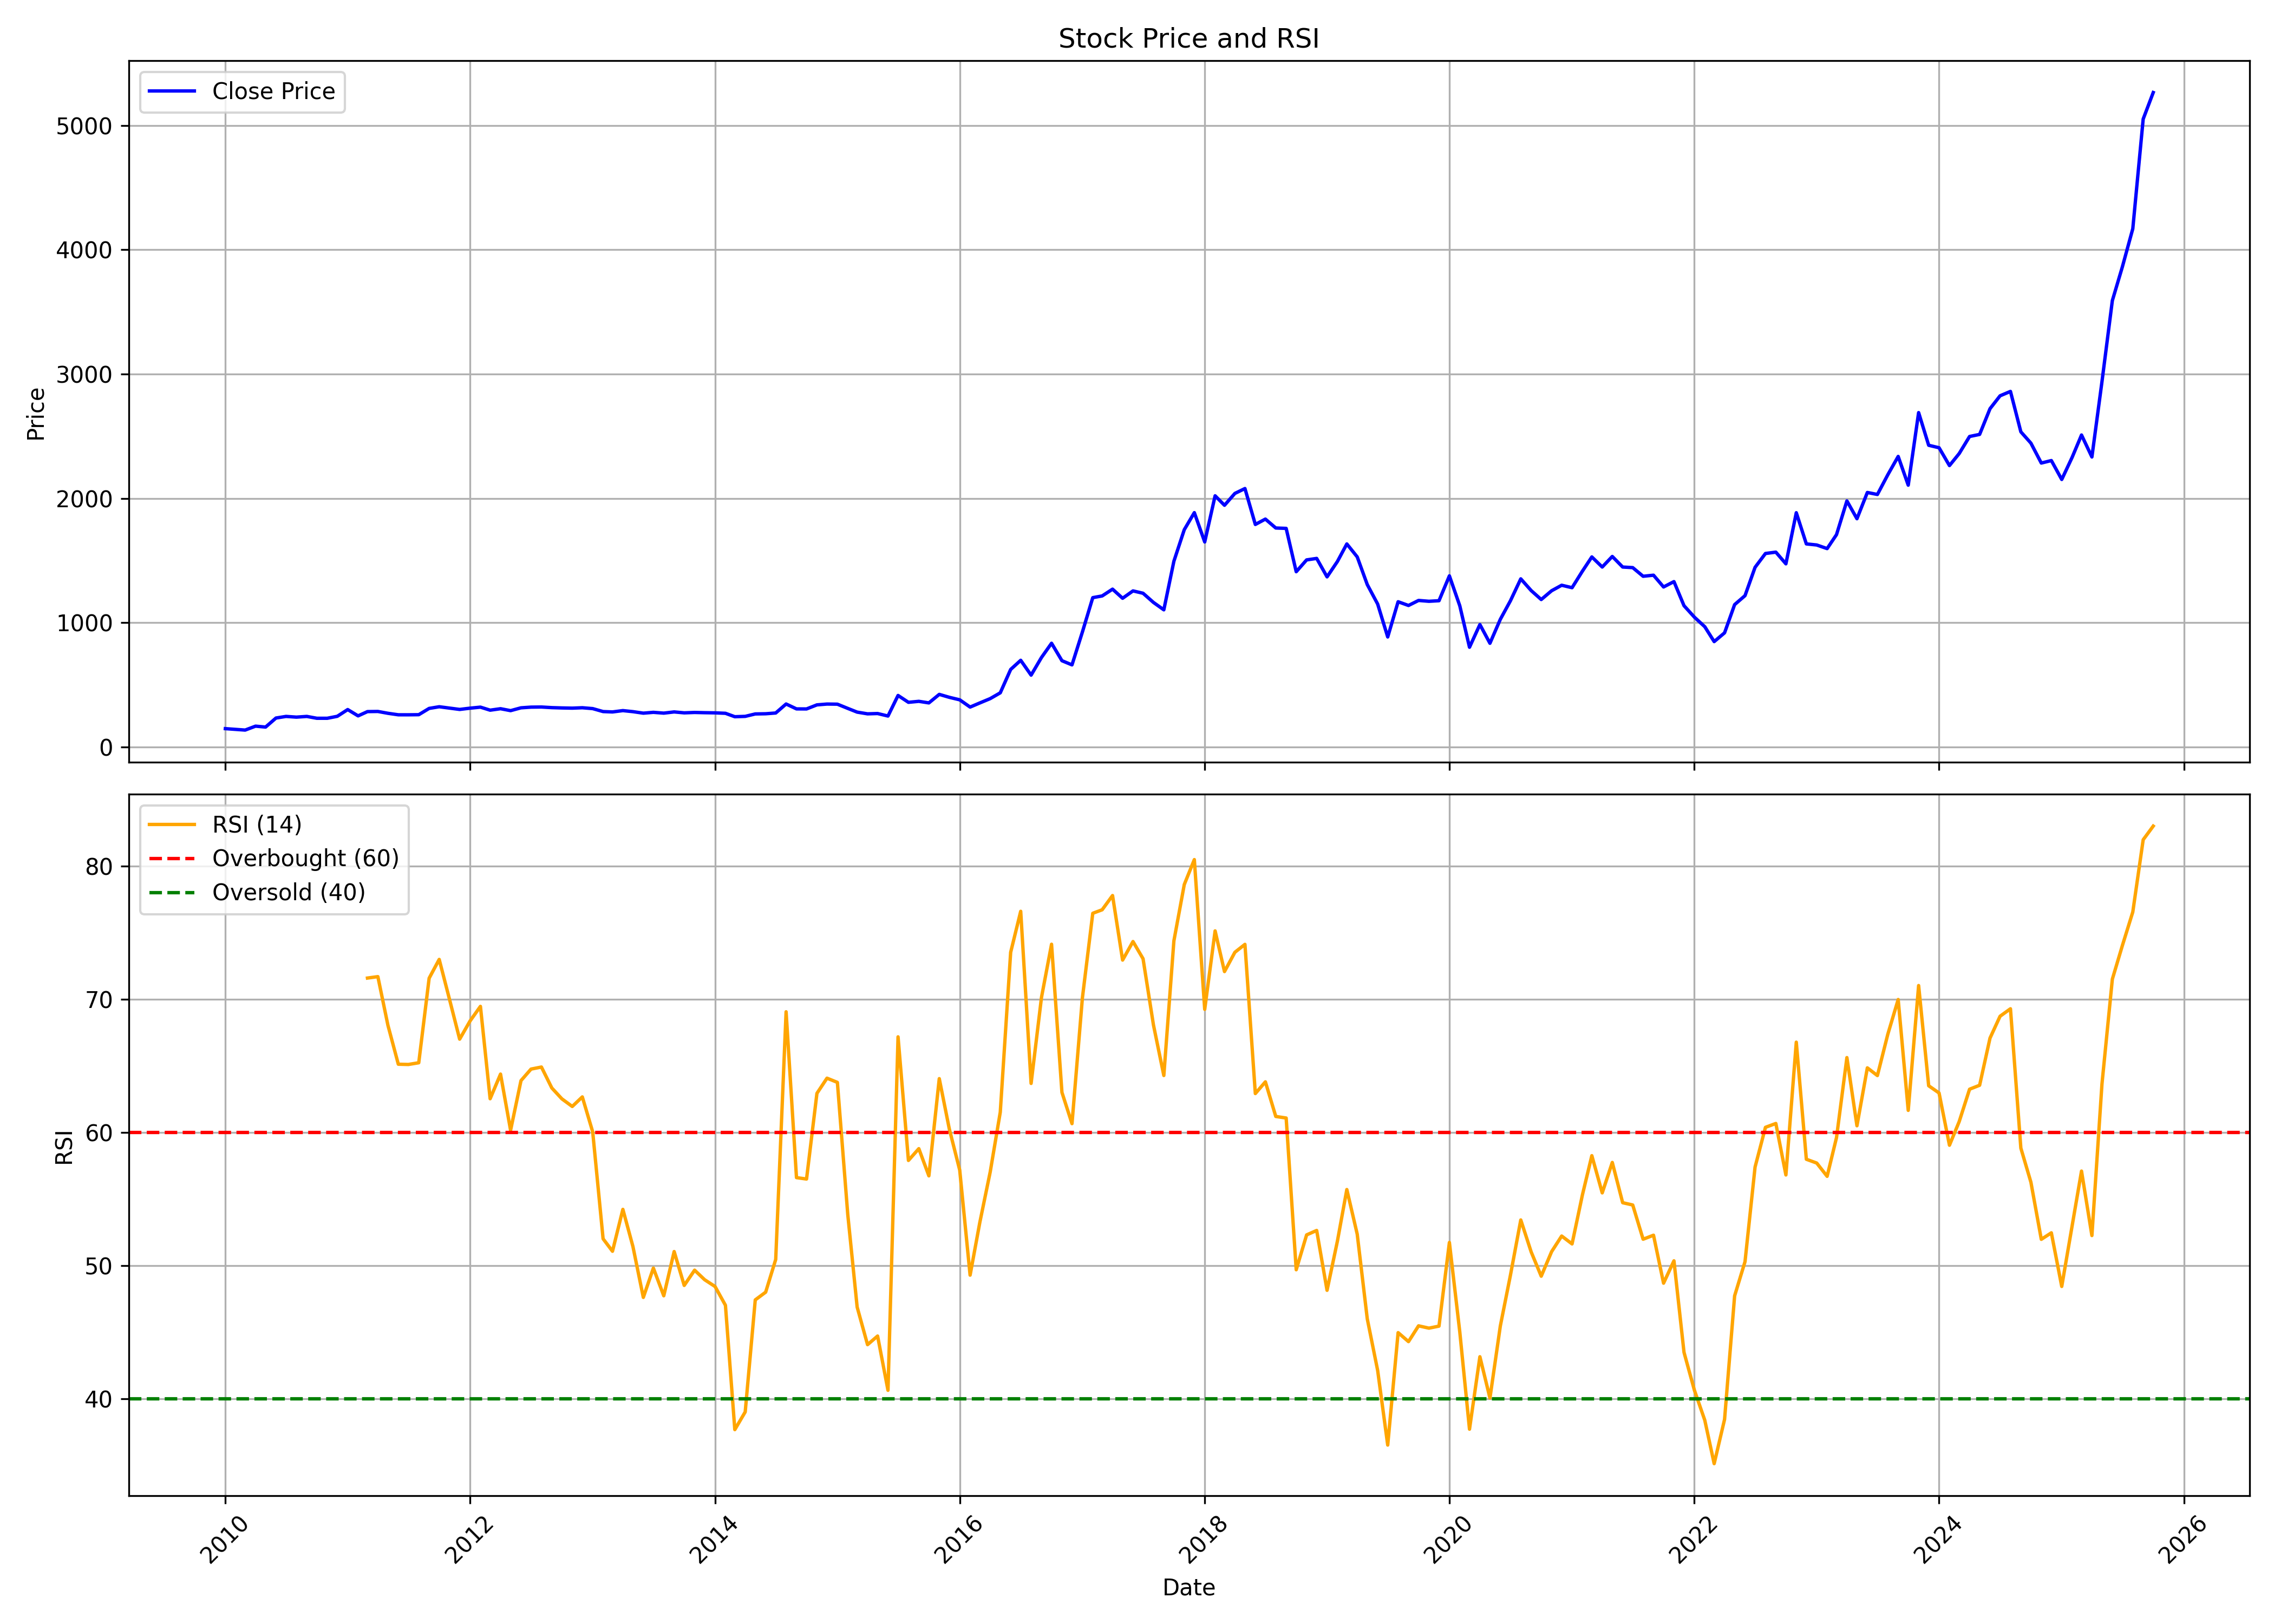

Data behind this chart, as committed beside it:
, date, symbol, open, high, low, close, volume, rsi
0, 2010-01-01, LUMAXIND, 139.2, 188.2, 138, 148.6, 119818, 
1, 2010-02-01, LUMAXIND, 145.7, 156.1, 135.5, 142.5, 15514, 
2, 2010-03-01, LUMAXIND, 142.5, 151.5, 131.7, 137, 74437, 
3, 2010-04-01, LUMAXIND, 138.6, 186.1, 138.3, 168.6, 271678, 
4, 2010-05-01, LUMAXIND, 166.3, 175.8, 143.3, 161.3, 109440, 
5, 2010-06-01, LUMAXIND, 160.2, 239.9, 149, 233.9, 1459284, 
6, 2010-07-01, LUMAXIND, 233.2, 257.2, 222.5, 246.9, 171099, 
7, 2010-08-01, LUMAXIND, 256, 261.6, 225, 241.2, 93910, 
8, 2010-09-01, LUMAXIND, 233.6, 261.6, 233.3, 246.9, 122450, 
9, 2010-10-01, LUMAXIND, 248.4, 252, 216, 232, 78281, 
10, 2010-11-01, LUMAXIND, 231.3, 244.3, 218.1, 232, 69719, 
11, 2010-12-01, LUMAXIND, 231.2, 251.9, 193.1, 247.9, 57320, 
12, 2011-01-01, LUMAXIND, 248, 332.9, 241, 302, 279402, 
13, 2011-02-01, LUMAXIND, 307.8, 308, 243.2, 251.3, 56987, 
14, 2011-03-01, LUMAXIND, 249.6, 297.6, 228.8, 285.7, 158320, 71.59
15, 2011-04-01, LUMAXIND, 277.8, 300, 268.2, 286.8, 128529, 71.7
16, 2011-05-01, LUMAXIND, 281.4, 299.1, 257.6, 272, 88000, 68.04
17, 2011-06-01, LUMAXIND, 272, 291.6, 244.2, 260, 252581, 65.12
18, 2011-07-01, LUMAXIND, 268, 280, 253.9, 259.9, 97887, 65.1
19, 2011-08-01, LUMAXIND, 268.1, 271.1, 246.4, 260.8, 72437, 65.23
20, 2011-09-01, LUMAXIND, 260.8, 325.1, 253.5, 311.3, 1095374, 71.58
21, 2011-10-01, LUMAXIND, 309.6, 334.1, 304.1, 324.7, 254668, 72.99
22, 2011-11-01, LUMAXIND, 326.4, 328, 305.6, 313.8, 170156, 69.96
23, 2011-12-01, LUMAXIND, 314.6, 321.1, 297.5, 303.1, 104585, 67
24, 2012-01-01, LUMAXIND, 289.5, 325, 289.5, 313.2, 90683, 68.36
25, 2012-02-01, LUMAXIND, 307.4, 330, 299.1, 321.5, 217369, 69.46
26, 2012-03-01, LUMAXIND, 322.1, 325.1, 278.8, 297.1, 184434, 62.52
27, 2012-04-01, LUMAXIND, 293.4, 326, 289.4, 308.9, 64189, 64.37
28, 2012-05-01, LUMAXIND, 308.9, 309.6, 277.1, 293.3, 33462, 60.15
29, 2012-06-01, LUMAXIND, 293, 326, 285.2, 316, 53620, 63.88
30, 2012-07-01, LUMAXIND, 322.6, 332.2, 312.1, 321.6, 89092, 64.75
31, 2012-08-01, LUMAXIND, 322.6, 334.1, 310.5, 322.5, 45187, 64.9
32, 2012-09-01, LUMAXIND, 322.7, 328.5, 304.5, 317.6, 121761, 63.33
33, 2012-10-01, LUMAXIND, 315.4, 322.1, 310.3, 315.1, 102336, 62.51
34, 2012-11-01, LUMAXIND, 310.4, 316.1, 308.2, 313.4, 68900, 61.94
35, 2012-12-01, LUMAXIND, 312.8, 318.5, 305.1, 316.7, 71920, 62.66
36, 2013-01-01, LUMAXIND, 309, 318.2, 302.3, 309.7, 60323, 60.03
37, 2013-02-01, LUMAXIND, 309.1, 314.5, 273.9, 285.9, 83412, 52
38, 2013-03-01, LUMAXIND, 281.4, 292.9, 266.6, 282.9, 9662, 51.06
39, 2013-04-01, LUMAXIND, 289.6, 302, 268.9, 293.6, 6893, 54.21
40, 2013-05-01, LUMAXIND, 293.6, 305.4, 279.5, 285.2, 18941, 51.42
41, 2013-06-01, LUMAXIND, 286.3, 286.3, 264.8, 273.1, 13491, 47.6
42, 2013-07-01, LUMAXIND, 273.1, 281.4, 263.2, 279.7, 30183, 49.8
43, 2013-08-01, LUMAXIND, 279.6, 285.2, 261.2, 273.3, 37274, 47.72
44, 2013-09-01, LUMAXIND, 285.2, 297.5, 269.2, 283, 59682, 51.04
45, 2013-10-01, LUMAXIND, 277.2, 287.2, 264.2, 275.6, 18712, 48.5
46, 2013-11-01, LUMAXIND, 279.2, 286, 267, 278.7, 13913, 49.64
47, 2013-12-01, LUMAXIND, 276.8, 285.1, 264.2, 276.8, 11768, 48.93
48, 2014-01-01, LUMAXIND, 272.6, 285.2, 270.1, 275.5, 11249, 48.42
49, 2014-02-01, LUMAXIND, 261, 276.8, 261, 272, 8604, 47.01
50, 2014-03-01, LUMAXIND, 253.3, 303.6, 240.7, 244.5, 120419, 37.66
51, 2014-04-01, LUMAXIND, 239, 260, 238.2, 247.3, 25235, 39
52, 2014-05-01, LUMAXIND, 247.3, 274.2, 239.9, 266.8, 21022, 47.41
53, 2014-06-01, LUMAXIND, 261.1, 289.3, 257.9, 268.3, 23717, 47.99
54, 2014-07-01, LUMAXIND, 268.4, 294.4, 254.6, 274.4, 82821, 50.45
55, 2014-08-01, LUMAXIND, 270.3, 375.7, 269.7, 346.8, 939590, 69.05
56, 2014-09-01, LUMAXIND, 355.9, 366.5, 305.2, 307.4, 365210, 56.6
57, 2014-10-01, LUMAXIND, 317.6, 325.4, 283.9, 307, 145670, 56.49
58, 2014-11-01, LUMAXIND, 307.8, 358, 303.4, 339.8, 346319, 62.93
59, 2014-12-01, LUMAXIND, 368.6, 396.5, 335.8, 346.3, 675861, 64.07
... 130 more rows
